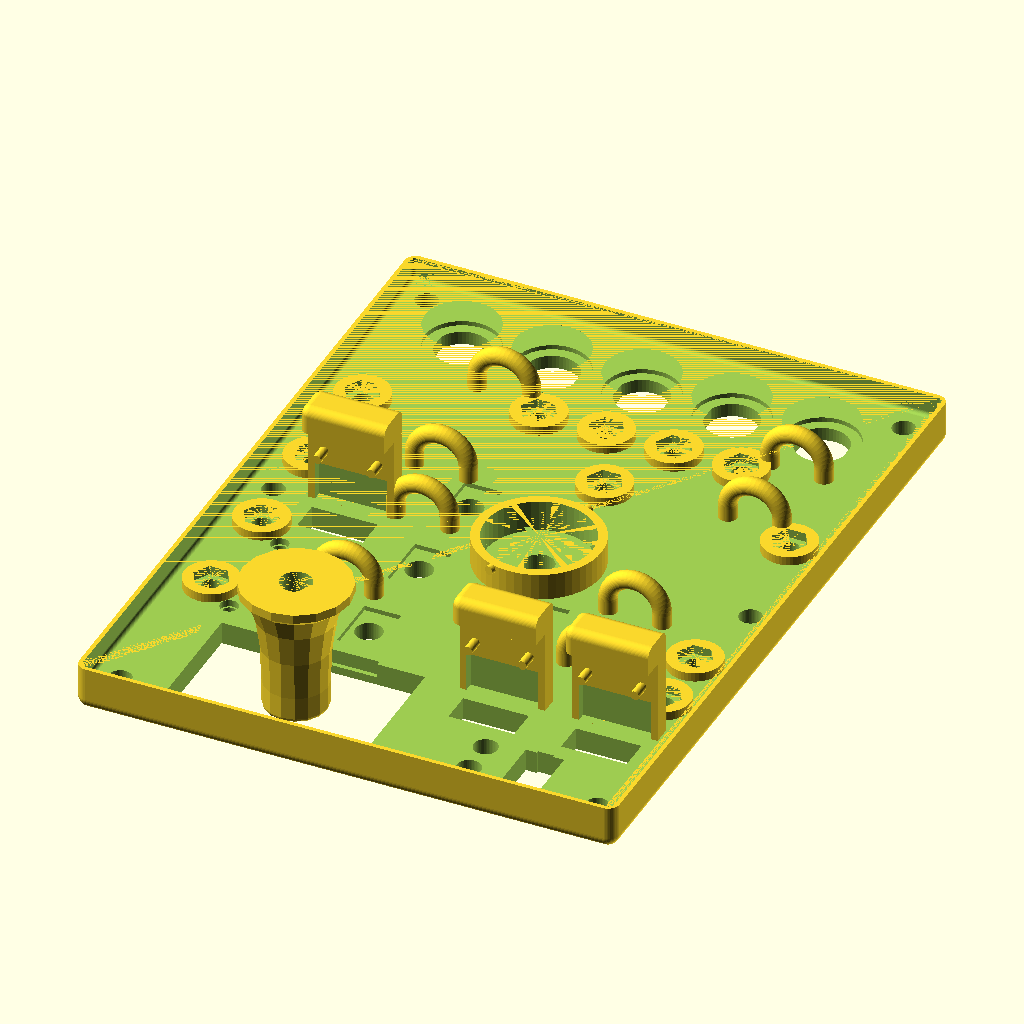
Cell 1: the model at its default parameters.
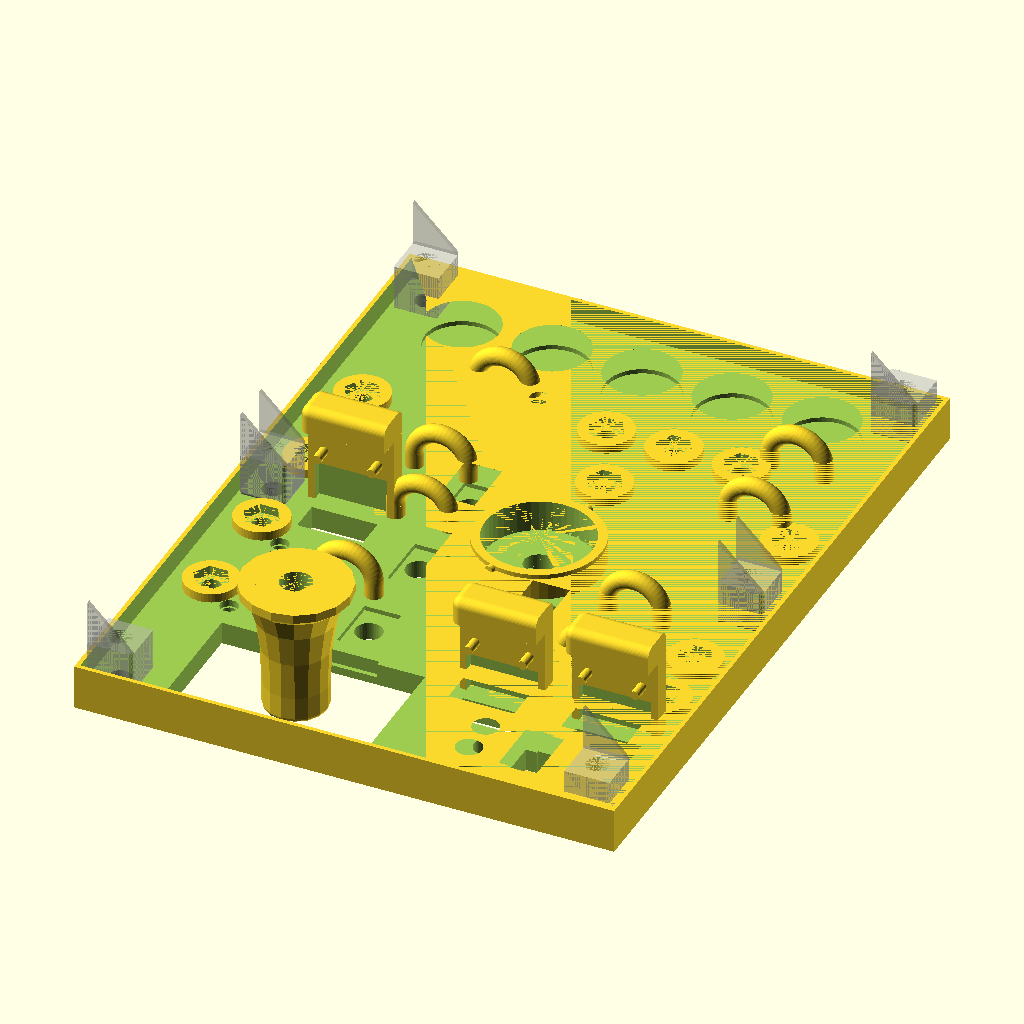
Cell 2: proto = true (everything else at default).
All cells are drawn from the same view direction (rotation 55°, 0°, 25°, orthographic, colour scheme Cornfield), but the view is re-fitted for each cell, so position and scale can differ between cells as well as the parameter.
The OpenSCAD source (PSU Panel.scad):
// all measurements in mm
PanelThickness = 5;
WallThickness = 2;
MountScrewDiameter = 4.8;
MountScrewHeadSize = 8.5;
Adjustment = 0.1;
OutsideSize = [120, 160, 210];
FrontPanelLip = PanelThickness*2;
OutsideChamfer = 2.5;
InternalChamfer = 1;

proto=false;
target = "panel";   // One of "panel", "text", "box"

$fn=50;

// A module to make cubes with rounded corners
// size and center are the same as cube()
// chamfer is the radius of the rounded chamfer, this produces strange effects if greater than half a size
// mode tells the module which sides to round
//   "around" - The outside corners "around" the cube
//   "corner" - All edges extending from one rounded corner are rounded
//   "side" - All edges extending from two adjacent rounded corners are rounded
//   "top" - All corners around the top are rounded, as well as all edges between and all vertical edges
module chamcube(size, chamfer, center=false, mode) { // Valid Modes: "around", "top", "side" or "corner"
    if (!is_list(size)) { size = [size, size, size]; }
    function top_corners_centered(size) = [  [-size[0]/2, -size[1]/2, size[2]/2],
                                    [-size[0]/2, size[1]/2, size[2]/2], 
                                    [size[0]/2, size[1]/2, size[2]/2],
                                    [size[0]/2, -size[1]/2, size[2]/2], 
                                    ];
    module top_1(mode, r) {
        if (mode == "around") cylinder(h=r*2, r=r, center=true);
        else sphere(r=r);
    }
    module top_2(mode, r) {
        if (mode == "around") cylinder(h=r*2, r=r, center=true);
        else if (mode == "corner") rotate([90,0,0]) cylinder(h=r*2, r=r, center=true);
        else sphere(r=r);
    }
    module top_3(mode, r) {
        if (mode == "around") cylinder(h=r*2, r=r, center=true);
        else if (mode == "corner") cube(r*2, center=true);
        else if (mode == "side") rotate([0,90,0]) cylinder(h=r*2, r=r, center=true);
        else sphere(r=r);
    }
    module top_4(mode, r) {
        if (mode == "around") cylinder(h=r*2, r=r, center=true);
        else if (mode == "corner" || mode == "side") rotate([0,-90,0]) cylinder(h=r*2, r=r, center=true);
        else sphere(r=r);
    }
    module bot_1(mode, r) {
        cylinder(h=r*2, r=r, center=true);
    }
    module bot_2(mode, r) {
        if (mode == "corner") cube(r*2, center=true);
        else cylinder(h=r*2, r=r, center=true);
    }
    module bot_3(mode, r) {
        if (mode == "corner" || mode == "side") cube(r*2, center=true);
        else cylinder(h=r*2, r=r, center=true);
    }
    module bot_4(mode, r) {
        if (mode == "corner" || mode == "side") cube(r*2, center=true);
        else cylinder(h=r*2, r=r, center=true);
    }
    function adjust(v1, v2) = [v1.x*v2.x, v1.y*v2.y, v1.z*v2.z];
    translate(center?[0,0,0]:size/2) {
        hull() {
            corner_move = size/2 - [chamfer, chamfer, chamfer];
            translate(adjust(corner_move, [+1,+1,+1])) top_1(mode, chamfer);
            translate(adjust(corner_move, [+1,-1,+1])) top_2(mode, chamfer);
            translate(adjust(corner_move, [-1,-1,+1])) top_3(mode, chamfer);
            translate(adjust(corner_move, [-1,+1,+1])) top_4(mode, chamfer);
            
            translate(adjust(corner_move, [+1,+1,-1])) bot_1(mode, chamfer);
            translate(adjust(corner_move, [+1,-1,-1])) bot_2(mode, chamfer);
            translate(adjust(corner_move, [-1,-1,-1])) bot_3(mode, chamfer);
            translate(adjust(corner_move, [-1,+1,-1])) bot_4(mode, chamfer);
        }
    }
}


module abox(size, chamfer, mode, center=false) {
    if (proto) cube(size, center=center);
    else chamcube(size, chamfer, mode=mode, center=center);
}

module KnobIndicator() {
    total_height = 30;
    top_radius = 7;
    center_open = 1;
    outer_chamfer = 1;
    indicator_length = top_radius - center_open - outer_chamfer;
    indicator_depth = 0.5;
    translate([0,0,-total_height]) intersection() {
        translate([0,-indicator_length/2-center_open,30]) cube([0.5, indicator_length, indicator_depth*2], center=true);
        cube([top_radius*2, top_radius*2, total_height*2+0.001],center=true);
    }
}

module Knob() {
    base_radius = 12;
    base_height = 2;
    contour_height = 24;
    total_height = 30;
    top_radius = 7;
    hole_depth = 12;
    hole_radius = 3.4+Adjustment;
    key_offset = 0.6;
    key_depth = 10;
    indicator_to_key_angle = 90-64;
    module MainKnobBody() {
        difference() {
            square(size=[base_radius, total_height]);
            union() {
                translate([base_radius, contour_height])
                    resize([2*(base_radius-top_radius),2*(contour_height-base_height)]) circle(r=1);
                
                translate([top_radius, contour_height]) square(size=[base_radius, total_height]);
                translate([top_radius-1, total_height-1]) difference() { square([1,1]);  circle(r=1); }
            }
        }
    }
    difference() {
        translate([0,0,-total_height]) {
            difference() {
                rotate_extrude($fn=16) MainKnobBody();
                cylinder(r=hole_radius, h=hole_depth);
            }
            rotate(indicator_to_key_angle)
                translate([key_offset,-hole_radius,hole_depth-key_depth])
                    cube([hole_radius, hole_radius*2, key_depth]);
        }
        
        KnobIndicator();
    }
}

MountHoleWidth = 10;
function MountHoleLeft(width=OutsideSize.x) = width - WallThickness - MountHoleWidth/2;
function MountHoleRight(width=OutsideSize.x) = WallThickness + MountHoleWidth/2;
function MountHoleTop(height=OutsideSize.y) = MountHoleLeft(height);
function MountHoleMid(height=OutsideSize.y) = height/2;
function MountHoleBot(height=OutsideSize.y) = WallThickness + MountHoleWidth/2;

module MountScrewHole(head_depth=2, thickness=10) {
    translate([0,0,-thickness]) cylinder(r=MountScrewDiameter/2+Adjustment, h=thickness+0.001);
    translate([0,0,-head_depth]) cylinder(r=MountScrewHeadSize/2+Adjustment, h=head_depth+0.001);
}


module ScrewMount(depth, type="") {  // Type is "flip", "side" or "standard"
    support_thickness = 1;
    half=MountHoleWidth/2;
    rotation = (type=="flip" || type=="side")?0:-90;
    translate([0,0,-depth/2]) {
        difference() {
            rotate([0,0,rotation])
                chamcube([MountHoleWidth,MountHoleWidth,depth],1, center=true, mode=(type=="side")?"side":"corner");
            cylinder(r=MountScrewDiameter/2+Adjustment, h=depth+0.001, center=true);
        }
        intersection() {
            translate([0,0,-depth/2]) rotate([0,0,rotation])
                chamcube([MountHoleWidth,MountHoleWidth,depth*2],1, center=true, mode=type=="side"?"side":"corner");
            union() {
                if(type == "side" || type != "flip") {
                    translate([-half,-half+support_thickness/2,-half-depth]) rotate([90,0,0])
                        linear_extrude(height=support_thickness, center=true) {
                            polygon([[MountHoleWidth,MountHoleWidth],[0,MountHoleWidth],[0,0]]);
                    }
                }
                if (type == "side" || type == "flip") {
                    translate([-half,half-support_thickness/2,-half-depth]) rotate([90,0,0])
                        linear_extrude(height =support_thickness, center=true) {
                            polygon([[MountHoleWidth,MountHoleWidth],[0,MountHoleWidth],[0,0]]);
                    }
                }
            }
        }
    }
}

module LedSocket() {
    // Center is aligned with panel front-face (clearance 20mm back, 1mm forward)
    translate([0,0,-4.5]) cylinder(r=(3/2)+Adjustment, h=5.5);
    translate([0,0,-18.5]) cylinder(r=(3.8/2)+Adjustment, h=15);
}
module LedSocket5() {
    // Center is aligned with panel front-face (clearance 20mm back, 1mm forward)
    translate([0,0,-7.5]) cylinder(r=(5.1/2)+Adjustment, h=8.5);
    translate([0,0,-21.5]) cylinder(r=(5.6/2)+Adjustment, h=15);
}
module PortHole() {
    // Center aligned with panel front-face (clearance 20mm back, 1mm forward)
    translate([0,0,-10]) cylinder(r=2+Adjustment, h=20, center=true);
    translate([0,0,-2.5]) cylinder(r=4+Adjustment, h=3.5);
}

module PortSupport(thickness) {
    // holder for 7mm diameter hex nut
    depth = 2;
    // hex, 7mm across narrow, 3mm deep
    translate([0,0,-thickness-depth])

    difference() {
        cylinder(r=6, h=depth);
        rotate_extrude($fn=6) {square(4);}
    }
}
module FuseSocket(panelThickness=PanelThickness) {
    // Center is aligned with panel front face (clearnce back 25mm)
    translate([0,0,-1]) cylinder(r=8.1+Adjustment, h=2);
    if (!proto) {
        intersection() {
            cylinder(r=5.8+Adjustment, h=10, center=true);
            cube([11+Adjustment,12,10], center=true);
        }
    }
    translate([0,0,-(panelThickness+9)]) cylinder(r=8.1+Adjustment, h=10);
}



module VoltmeterAmmeterSocket() {
    translate([0,0,-10]) cube([45+(2*Adjustment), 26, 21], center=true);
    translate([0,0,-3-1.8]) cube([24, 28, 6], center=true);
}

module GroundBank(count) {
    for (x = [-count/2 : 1 : count/2]) {
        translate([x*15,0,0]) PortHole();
    }
}

module SelectorKnobHole(panelThickness) {
    translate([0,0,-20]) cylinder(r=3.25+Adjustment, h=21);
    
    backWasher = min(panelThickness, 6)-1;
    translate([0,0,-(backWasher+8)]) cylinder(r=23.8/2, h=8);
}

module SelectorKnobSupport(panelThickness) {
    backWasher = min(panelThickness, 6)-1;
    support_wall_thickness = 2;
    support_wall_height = 6;
    translate([0,0,-support_wall_height-backWasher-1]) difference() {
        cylinder(r=23.8/2+support_wall_thickness, h=support_wall_height);
        translate([0,0,-0.005]) cylinder(r=23.8/2, h=support_wall_height+0.01);
    }
    rotate([0,0,18]) translate([0,support_wall_thickness+1,1-support_wall_height-panelThickness])
        rotate([90,0,0]) translate([0,0,-23.8/2]) cylinder(h=1, r=1);
    
    rotate([0,0,180+18]) translate([0,support_wall_thickness+1,1-support_wall_height-panelThickness])
        rotate([90,0,0]) translate([0,0,-23.8/2]) cylinder(h=1, r=1);
}

module MainPowerIndicators(horizontal=false) {
    translate([6,0,-10]) cube([8.5,13,21], center=true);
    translate([6,0,-10]) cube([3.6,14, 21], center=true);
    translate([-6,4,0]) LedSocket5();
    translate([-6,-4,0]) LedSocket5();
}

module USBPortHole() {
    translate([0, 0, -10]) cube([14.6, 7, 21], center=true);
}

module USBSupport(PanelThickness, peg=false) {
    
    offset_to_bottom_of_hole = 3.5; // Half of the height of USBPortHole
    support_plate_below_hole = 3; // How far down below that hole do we go to get to the circuit board bottom
    support_thickness = 4;  // How thick do we want our support plate
    support_width = 19;   // How wide
    screw_hole_distance_from_front = 17.3; // How far from the front panel to the support hole
    back_support = 6.5;                     // how much behind the screwhole are we supporting with plastic
    support_depth = screw_hole_distance_from_front + back_support - PanelThickness;
    
    screw_hole_x_offset = 6;
    screw_hole_diameter = 3;
    peg_diameter = 2;
    peg_height = 3.5;
    clearance_for_solder = [16, 2, 9];  // The pocket in this shape for the USB solder connectors
    backstop_height = support_thickness+peg_height + 1;
    backstop_width = 6;
    
    translate([0, -offset_to_bottom_of_hole-support_plate_below_hole, -PanelThickness])
    union() {
        difference() {
            translate([0, -support_thickness/2,-(support_depth/2)])
                cube([support_width, support_thickness, support_depth], center=true);
            union() {
                translate([0, -clearance_for_solder[1]/2+0.01, -clearance_for_solder[2]/2])
                    cube(clearance_for_solder + [0,0.02,0], center=true);
                if (!peg) {
                    translate([0, 0.01, PanelThickness-screw_hole_distance_from_front])
                    {
                        translate([screw_hole_x_offset,0,0]) rotate([90,0,0])
                            cylinder(r=screw_hole_diameter/2+Adjustment, h = support_thickness+0.02);
                        translate([-screw_hole_x_offset,0,0]) rotate([90,0,0])
                            cylinder(r=screw_hole_diameter/2+Adjustment, h = support_thickness+0.02);
                    }
                }
            }
        }
        if (peg) {
            translate([0, 0, PanelThickness-screw_hole_distance_from_front])
            {
                translate([screw_hole_x_offset,0,0]) rotate([-90,0,0]) cylinder(r=peg_diameter/2, h = peg_height);
                translate([-screw_hole_x_offset,0,0]) rotate([-90,0,0]) cylinder(r=peg_diameter/2, h = peg_height);
            }
            translate([0,+0.25,-support_depth-(backstop_width/2)]) rotate([0,180,0])
                chamcube([support_width, backstop_height, backstop_width], 2, center=true, mode="side");
        }
    }
        
}


module Text(text) {
    translate([0,0,-0.5]) linear_extrude(height=0.5005)
            text(text=text, halign="center", valign="center", size=7, font="Liberation Mono:style=Bold");
}

module KnobIndicatorPrint(size=OutsideSize) {
    translate([0,0,-1]) {
        expansion = 10;
        translate([-2*expansion, -expansion, 0]) cylinder(h=1, r=1);
        translate([-2*expansion, expansion+size.y, 0]) cylinder(h=1, r=1);
        translate([2*expansion+size.x, expansion+size.y, 0]) cylinder(h=1, r=1);
        translate([2*expansion+size.x, -expansion, 0]) cylinder(h=1, r=1);
    }
    KnobIndicator();
}

module PanelText(size=OutsideSize) {
    translate([0,0,-1]) {
        expansion = 10;
        translate([-2*expansion, -expansion, 0]) cylinder(h=1, r=1);
        translate([-2*expansion, expansion+size.y, 0]) cylinder(h=1, r=1);
        translate([2*expansion+size.x, expansion+size.y, 0]) cylinder(h=1, r=1);
        translate([2*expansion+size.x, -expansion, 0]) cylinder(h=1, r=1);
    }
    
    LabelOffset = 17;
    switchBankLoc = [10, 116, 0];
    switchYSep = 24;
    translate(switchBankLoc) {
        translate([LabelOffset, 1-0 * switchYSep, 0]) Text("3.3V");
        translate([LabelOffset, 1-1 * switchYSep, 0]) Text("5V");
        translate([LabelOffset, 1-2 * switchYSep, 0]) Text("12V");
        translate([LabelOffset, 1-3 * switchYSep, 0]) Text("V");
    }

    negativeBankLoc = [110, 115, 0];
    negativeYSep = 15;
    translate(negativeBankLoc) {
        translate([-LabelOffset, 1-0 * negativeYSep, 0]) Text("-5V");
        translate([-LabelOffset, 1-1 * negativeYSep, 0]) Text("-12V");
    }
    
    translate([40, 140, 0]) KnobIndicator();
}


module Panel(size=OutsideSize,
             frontPanelThickness=FrontPanelLip,
             outerChamfer=OutsideChamfer,
             innerChamfer=InternalChamfer) {
    mainSwitchLoc = [90, 148, 0];
    voltmeterLoc = [40, 140, 0];
    usbLoc = [[80, 134, 0], [105, 134, 0], [24, 86, 0]];
                 
    switchBankLoc = [10, 116, 0];
    switchYSep = 24;
    selectorOffset = 20;
    negativeBankLoc = [110, 115, 0];
    negativeYSep = 15;
                 
    groundBankLoc = [45, 35, 0];
    groundBankOffsets = [[0,0,0], [15, 0, 0], [30, 0, 0], [45, 0, 0], [65,20,0]];
    extraPorts = [[67.5, 52, 0]];
    fuseBoxLoc = [20, 18, 0];
    fuseCount = 5;
                 
    cableRuns = [[35,[30, 60, 105]], [39,[77.5]], [92, [90, 110]], [100,[30, 50]]];   // [X, [Y's]]
                 
    
    module BoxLid(size, frontPanelThickness, outerChamfer, innerChamfer) {
        translate([0,0,-frontPanelThickness+PanelThickness]) {
            difference() {
                translate([0,0,-PanelThickness])
                    abox([size.x,size.y,frontPanelThickness], outerChamfer, mode="top");
                translate([WallThickness/2-Adjustment/2,WallThickness/2-Adjustment/2,-PanelThickness-0.001])
                    abox([size.x-WallThickness+Adjustment,
                            size.y-WallThickness+Adjustment,
                            frontPanelThickness-PanelThickness],
                                innerChamfer, mode="top");
            }
        }
    }
    module CableRun() {
        thick=2;
        height=3;
        radius=6;
        translate([0,0,-height]) {
            rotate([-90,0,0]) rotate_extrude(convexity = 10, angle=180) translate([radius, 0, 0]) circle(r = thick);
            translate([-radius,0,0]) cylinder(r=thick,h=height);
            translate([radius,0,0]) cylinder(r=thick,h=height);
        }
    }
    module VoltagePanelHoles (name, thickness, voltageOnly=false, reversed=false) {
        SwitchOffset = reversed?-35:35;
        PortOffset = 0;
        LedOffset = reversed?-6.3:6.3;
        LabelOffset = reversed?-17:17;
        LedOffset_Y = 5;
        
        module SwitchHole () {
            // Shape for mounting a vertical switch hole, full-depth
            // meant to be used with difference against a panel or holding block for the base
            // Center aligned with panel front-face
            translate([0,0,-4]) {
                translate([-4,-6.5,-10]) cube([8+(2*Adjustment), 13+(2*Adjustment), 10]);
                translate([0,0,-1]) cylinder(r=(5.8/2)+Adjustment,h=6);
            }
        }   
        translate([LabelOffset,1,0]) Text(name);
        translate([PortOffset,0,0]) PortHole();
        if (!voltageOnly) {
            translate([SwitchOffset,0,0]) SwitchHole();
            translate([LedOffset,LedOffset_Y,0]) LedSocket();
        }
    }
    

    
    difference () {
        BoxLid(size, frontPanelThickness, outerChamfer, innerChamfer);
        union () {
           translate(switchBankLoc) {
                translate([0, -0 * switchYSep, 0]) VoltagePanelHoles("3.3V", PanelThickness);
                translate([0, -1 * switchYSep, 0]) VoltagePanelHoles("5V", PanelThickness);
                translate([0, -2 * switchYSep, 0]) VoltagePanelHoles("12V", PanelThickness);
                translate([0, -3 * switchYSep, 0]) VoltagePanelHoles("V", PanelThickness, true);
                translate([1.5*switchYSep+selectorOffset,  -1.5*switchYSep, 0]) SelectorKnobHole(PanelThickness);
           }
           
           translate(negativeBankLoc) {
                translate([0, -0 * negativeYSep, 0]) VoltagePanelHoles("-5V", PanelThickness, false, true);
                translate([0, -1 * negativeYSep, 0]) VoltagePanelHoles("-12V", PanelThickness, false, true);
           }
            
           translate(voltmeterLoc) VoltmeterAmmeterSocket();
           for (i = extraPorts) translate(i) PortHole();
           for (i = groundBankOffsets) translate(groundBankLoc + i) PortHole();
           translate(mainSwitchLoc) MainPowerIndicators();
           for (i = usbLoc) translate(i) USBPortHole();
               
           translate([MountHoleRight(),MountHoleTop(),0]) MountScrewHole();
           translate([MountHoleRight(),MountHoleMid(),0]) MountScrewHole();
           translate([MountHoleRight(),MountHoleBot(),0]) MountScrewHole();
            
           translate([MountHoleLeft(),MountHoleTop(),0]) MountScrewHole();
           translate([MountHoleLeft(),MountHoleMid(),0]) MountScrewHole();
           translate([MountHoleLeft(),MountHoleBot(),0]) MountScrewHole();
           for (i = [0:fuseCount-1]) translate(fuseBoxLoc + [20*i,0,0]) FuseSocket();
        }
    }
    translate(switchBankLoc+[1.5*switchYSep+selectorOffset, -1.5*switchYSep, 0]) SelectorKnobSupport(PanelThickness);
    
    for (i = usbLoc) translate(i) USBSupport(PanelThickness, true);
    for (i = groundBankOffsets) translate(groundBankLoc + i) PortSupport(PanelThickness);
    for (i = extraPorts) translate(i) PortSupport(PanelThickness);
    
    for (i = [0:3]) translate(switchBankLoc +[0,-i*switchYSep,0]) PortSupport(PanelThickness);
    for (i = [0:1]) translate(negativeBankLoc + [0,-i*negativeYSep,0]) PortSupport(PanelThickness);
    
    for (i = cableRuns) for (y = i.y) translate([i.x,y,-PanelThickness]) CableRun();
    
    if (proto) {
        %translate([0,0,-PanelThickness]) {
            translate([MountHoleRight(),MountHoleTop(),0]) ScrewMount(10, "flip");
            translate([MountHoleRight(),MountHoleMid(),0]) ScrewMount(10,"side");
            translate([MountHoleRight(),MountHoleBot(),0]) ScrewMount(10);
            
            translate([MountHoleLeft(),MountHoleTop(),0]) ScrewMount(10);
            translate([MountHoleLeft(),MountHoleMid(),0]) ScrewMount(10,"side");
            translate([MountHoleLeft(),MountHoleBot(),0]) ScrewMount(10, "flip");
        }
    }
    
    translate(voltmeterLoc) Knob();
}


module Box(size, outerChamfer, innerChamfer) {
    footInset = [10,30];
    footHeight = 3;
    footFootprint = 15;
    ventOffset = 20;
            
    module BackStencil(height = 10) {
        hole_size = 3.5;
        hole_positions = [[-70,-27,0], [-70,37,0], [68,37,0], [44,-37,0]];

        for (i = hole_positions) translate(i) cylinder(h=height, r=hole_size/2+Adjustment, center=true);
        translate([-22,0,0]) chamcube([78,78,height], 2, center=true, mode="around");  // fan block
        translate([40,1.5,0]) chamcube([60,62,height], 2, center=true, mode="around");
    }
    module Foot(size, height) {
        scale([1,1,2*height/size]) intersection() {
            translate([0,0,size/2]) cube([size + 2*size, size, size], center=true);
            sphere(r=size/2);
        }
    }

    // A negative for making vent holes, the size is the hole size, so the resulting (centered) obj is wider
    module Window(size, barCount) {
        difference() {
            cube(size+[size.z,0,0.002], center=true);
            union() {
                width = size.x+size.z;
                translate([-width/2,0,0]) rotate([90,0,0]) cylinder(r=size.z/2, h=size.y, center=true);
                translate([width/2,0,0]) rotate([90,0,0]) cylinder(r=size.z/2, h=size.y, center=true);
                for (i = [1: barCount])
                   translate([i*width/(barCount+1)-width/2,0,0]) rotate([90,0,0])
                        cylinder(r=size.z/2, h=size.y, center=true);
            }
        }
    }

    difference() {
        union() {
            translate([0,0,PanelThickness])
                abox([size.x,size.y,size.z-2*PanelThickness], outerChamfer, mode="top");
            translate([size.x/2,size.y/2,PanelThickness/2])           // Main Box
                    rotate([0,180,0]) chamcube([size.x-WallThickness,size.y-WallThickness,PanelThickness],
                             innerChamfer, mode="top", center=true);  // Panel Lip
        }
        union() {
            // Main Cavity
            translate([WallThickness,WallThickness,-0.001])
               abox(size - 2*[WallThickness,WallThickness,PanelThickness], innerChamfer, mode="top");

            translate([WallThickness/2,size.y/2+ventOffset,35]) rotate([90,0,90])
                    Window([55, 25, WallThickness], 12);
            translate([size.x-WallThickness/2,size.y/2+ventOffset,35]) rotate([90,0,90])
                    Window([55, 25, WallThickness], 12);
            translate([size.x/2,WallThickness/2,35]) rotate([90,0,0]) Window([45, 30, WallThickness], 10);
            
            translate([size.x/2-10,WallThickness/2,size.z-25-PanelThickness-55]) rotate([90,0,0])
                Window([30, 45, WallThickness], 6);
            
            
            translate([size.x/2,size.y/2,size.z-PanelThickness-1]) rotate([0,0,-90]) BackStencil();
        }
    }

    translate([footInset.x,0,footInset.y]) rotate([90,0,0]) Foot(footFootprint, footHeight);
    translate([size.x-footInset.x,0,footInset.y]) rotate([90,0,0]) Foot(footFootprint, footHeight);
    translate([size.x-footInset.x,0,size.z-footInset.y]) rotate([90,0,0]) Foot(footFootprint, footHeight);
    translate([footInset.x,0,size.z-footInset.y]) rotate([90,0,0]) Foot(footFootprint, footHeight);
    
    translate([MountHoleRight(),MountHoleTop(),0]) rotate([180,0,0]) ScrewMount(10, "flip");
    translate([MountHoleRight(),MountHoleMid(),0]) rotate([180,0,0]) ScrewMount(10,"side");
    translate([MountHoleRight(),MountHoleBot(),0]) rotate([180,0,0]) ScrewMount(10);
    
    translate([MountHoleLeft(),MountHoleTop(),0]) rotate([0,180,0]) ScrewMount(10);
    translate([MountHoleLeft(),MountHoleMid(),0]) rotate([0,180,0]) ScrewMount(10,"side");
    translate([MountHoleLeft(),MountHoleBot(),0]) rotate([0,180,0]) ScrewMount(10, "flip");
}


module TestPanel() {
    USB2 = [40, 13, 0];
 difference () {
        translate([0,0,-PanelThickness]) chamcube([80,37,PanelThickness],2, mode="top");
        union () {
            translate([36, 28, 0]) VoltagePanelHoles("12V", PanelThickness);
            translate([15, 11, 0]) MainPowerIndicators(false);
            
            translate([65, 14, 0]) SelectorKnobHole(PanelThickness);
            translate(USB2) USBPortHole();
            
        }
    }
    translate(USB2) USBSupport(PanelThickness, true);
    translate([65, 14, 0]) SelectorKnobSupport(PanelThickness);
    translate([36+14, 28, 0]) PortSupport(PanelThickness);
}

module TestPanel2() {
    PortLoc = [6, 23, 0];
    USB2 = [10, 12, 0];
    TextLoc = [14,23.5,0];
    HoleLoc = [14,18,0];
    hole_size = 3.4;
 difference () {
        translate([0,0,-PanelThickness]) chamcube([20,29,PanelThickness],2, mode="top");
        union () {
            translate(TextLoc) Text("1");
            translate(PortLoc) PortHole();
            translate(USB2) USBPortHole();
            translate(HoleLoc) cylinder(h=12, r=hole_size/2+Adjustment, center=true);
        }
    }
    translate(USB2) USBSupport(PanelThickness, true);
    translate(PortLoc) PortSupport(PanelThickness);
}
module TestPanel2Text() translate([14,23.5,0]) Text("1");


rotate([180,0,0]) {
    if (target=="text") PanelText(OutsideSize);
    if (target=="panel") Panel(OutsideSize, FrontPanelLip, OutsideChamfer, InternalChamfer);
    if (target=="box") Box(OutsideSize, OutsideChamfer, InternalChamfer);
    if (target=="knobonly") Knob();
    if (target=="knobonly-indicator") KnobIndicatorPrint([0,0]);
}
Customizer parameters (derived from the source; name, type, default, range or options):
PanelThickness: number, default 5
WallThickness: number, default 2
MountScrewDiameter: number, default 4.8
MountScrewHeadSize: number, default 8.5
Adjustment: number, default 0.1
OutsideSize: vector, default [120, 160, 210]
OutsideChamfer: number, default 2.5
InternalChamfer: number, default 1
proto: bool, default false
target: string, default "panel"
